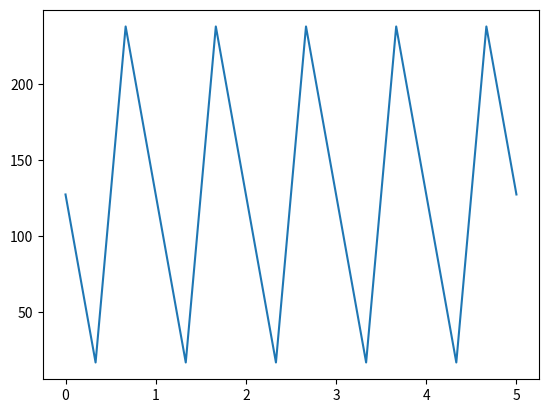
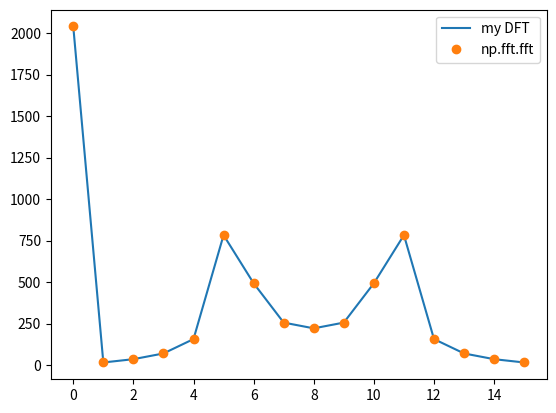

The script that saved these images, in order:
# -*- coding: utf-8 -*-

## HW6

import numpy as np
import matplotlib.pyplot as plt

def DFT(x,k):
    
    N = len(x)
    val = 0
    for i in range(0,N):
        val = val + x[i]*np.exp(-2j*np.pi*k*i/N)
    return val


    
if __name__=='__main__':
    
   
    t = np.linspace(0,5,2**4)
    dt = t[1]-t[0]
    df = 1 / dt
    f = 2
    y = 255*(.5*np.sin(2*np.pi*t*f)+.5)
    
    fft = []
    
    for i in range(0,len(t)):
        fft.append(DFT(y,i))
#    print(a)
    
    plt.plot(t,y)
    plt.figure()
    plt.plot(np.abs(fft))
    plt.plot(np.abs(np.fft.fft(y)),'o')
    
    plt.legend(['my DFT','np.fft.fft'])
    
#    print(fft)